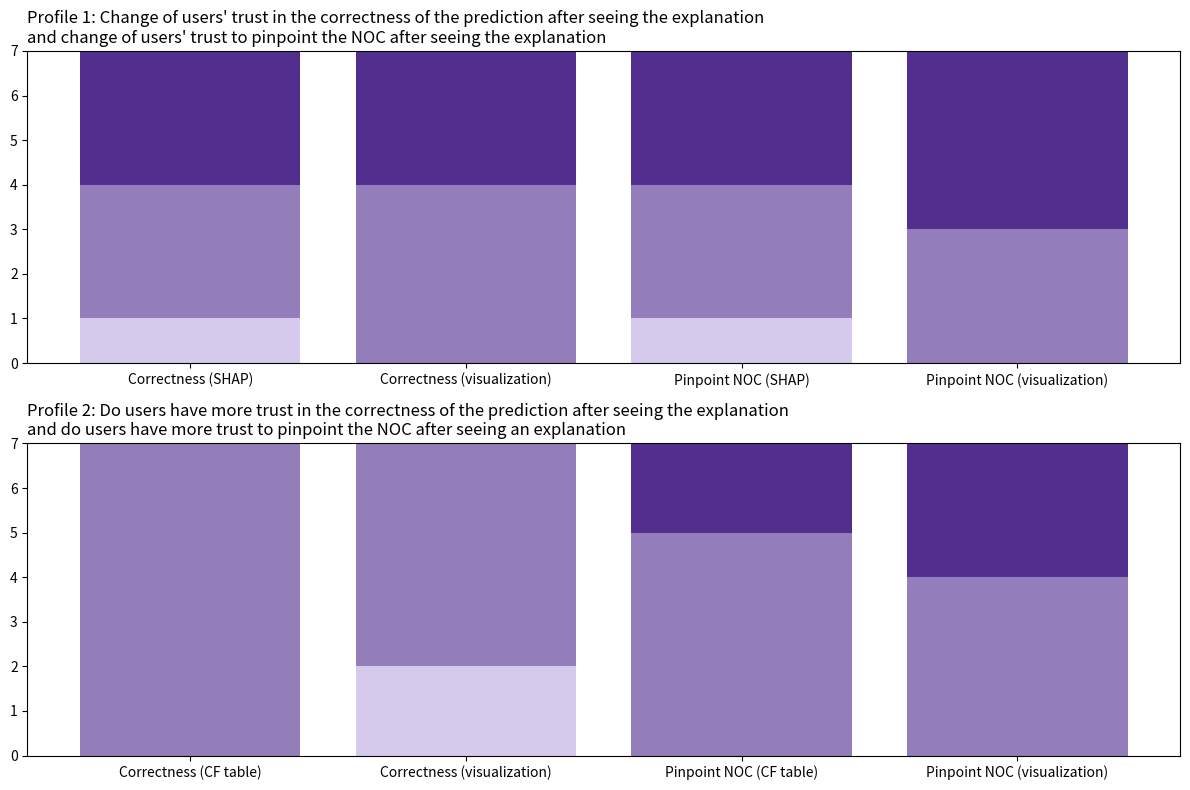

Source code (Python):
import numpy as np
import pandas as pd
import matplotlib.pyplot as plt
from datetime import datetime


purples = ['#522f8f', '#937dba', '#d5caeb']

fig, axs = plt.subplots(2, 1, sharey=True, figsize=(12, 8), tight_layout=True)
labels_profile_1 = ['Correctness (SHAP)', 'Correctness (visualization)', 'Pinpoint NOC (SHAP)', 'Pinpoint NOC (visualization)']
labels_profile_2 = ['Correctness (CF table)', 'Correctness (visualization)', 'Pinpoint NOC (CF table)', 'Pinpoint NOC (visualization)']

less_trust_profile_1 = np.array([1, 0, 1, 0])
same_trust_profile_1 = np.array([3, 4, 3, 3])
more_trust_profile_1 = np.array([3, 3, 3, 4])

less_trust_profile_2 = np.array([0, 2, 0, 0])
same_trust_profile_2 = np.array([7, 5, 5, 4])
more_trust_profile_2 = np.array([0, 0, 2, 3])

axs[0].bar(labels_profile_1, less_trust_profile_1, label='Less trust', color=purples[2])
axs[0].bar(labels_profile_1, same_trust_profile_1, bottom=less_trust_profile_1, label='Same trust', color=purples[1])
axs[0].bar(labels_profile_1, more_trust_profile_1, bottom=(less_trust_profile_1 + same_trust_profile_1), label='More trust', color=purples[0])
title = (('Profile 1: Change of users\' trust in the correctness of the prediction after seeing the explanation \n') +
('and change of users\' trust to pinpoint the NOC after seeing the explanation'))
axs[0].set_title(title, loc='left')


axs[1].bar(labels_profile_2, less_trust_profile_2, label='Less trust', color=purples[2])
axs[1].bar(labels_profile_2, same_trust_profile_2, bottom=less_trust_profile_2, label='Same trust', color=purples[1])
axs[1].bar(labels_profile_2, more_trust_profile_2, bottom=(less_trust_profile_2 + same_trust_profile_2), label='More trust', color=purples[0])
title = (('Profile 2: Do users have more trust in the correctness of the prediction after seeing the explanation \n') +
        ('and do users have more trust to pinpoint the NOC after seeing an explanation'))
axs[1].set_title(title, loc='left')

handles, labels = axs[0].get_legend_handles_labels()
unique = [(h, l) for i, (h, l) in enumerate(zip(handles, labels)) if l not in labels[:i]]
#fig.legend(*zip(*unique))

plt.show(block=True)